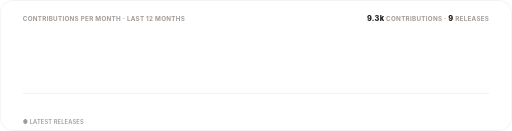
t = 0.00 s
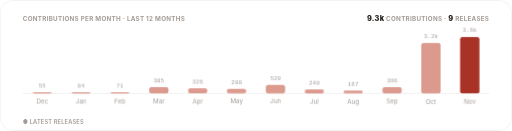
t = 1.30 s
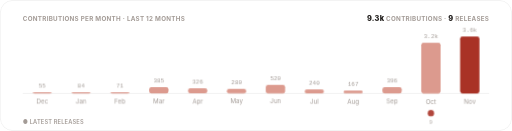
t = 1.48 s
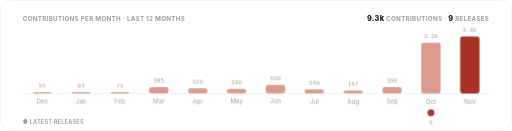
t = 1.65 s
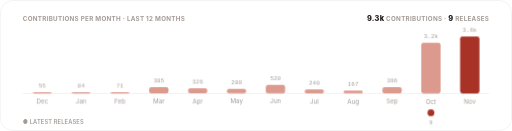
t = 1.83 s
t = 2.00 s: frame unchanged from t = 1.83 s, image omitted

The animated SVG that drew these frames (rendered in a browser with its animation timeline set to each time). Animation: 3 CSS @keyframes rules; one cycle of 2.00 s.

<svg xmlns="http://www.w3.org/2000/svg" width="900" height="230" viewBox="0 0 900 230" role="img" aria-label="Contributions per month and releases over the last twelve months">
  <title>Pulse</title>
  <style>
    text { font-family: -apple-system, BlinkMacSystemFont, 'Segoe UI', Inter, Roboto, Helvetica, Arial, sans-serif; }
    .mono { font-family: ui-monospace, SFMono-Regular, 'SF Mono', Menlo, Consolas, 'Liberation Mono', monospace; }
    .rise { opacity: 0; animation: rise .5s cubic-bezier(.2,.7,.2,1) forwards; }
    .bar { transform: scaleY(0); transform-box: fill-box; transform-origin: bottom; animation: grow .7s cubic-bezier(.2,.7,.2,1) forwards; }
    .pop { opacity: 0; animation: pop .4s cubic-bezier(.2,.7,.2,1) forwards; transform-box: fill-box; transform-origin: center; }
    @keyframes rise { from { opacity: 0; transform: translateY(6px); } to { opacity: 1; transform: translateY(0); } }
    @keyframes grow { to { transform: scaleY(1); } }
    @keyframes pop { from { opacity: 0; transform: scale(.3); } to { opacity: 1; transform: scale(1); } }
    @media (prefers-reduced-motion: reduce) { .rise, .bar, .pop { animation: none; opacity: 1; transform: none; } }
  </style>
  <defs><clipPath id="frame"><rect width="900" height="230" rx="22"/></clipPath></defs>
  <g clip-path="url(#frame)">
    <rect width="900" height="230" fill="#ffffff"/>
    <rect x="0.5" y="0.5" width="899" height="229" rx="22" fill="none" stroke="rgba(28,25,23,0.10)"/>
    <text x="40" y="36" font-size="11" font-weight="700" letter-spacing=".5" fill="#a39b96">CONTRIBUTIONS PER MONTH · LAST 12 MONTHS</text>
    <text x="860" y="36" text-anchor="end" font-size="11" font-weight="700" letter-spacing=".5" fill="#a39b96"><tspan font-size="13" font-weight="800" fill="#1c1917">9.3k</tspan> CONTRIBUTIONS · <tspan font-size="13" font-weight="800" fill="#1c1917">9</tspan> RELEASES</text>
    <line x1="40" y1="164" x2="860" y2="164" stroke="rgba(28,25,23,0.10)"/>
    
    <g class="rise" style="animation-delay:0.15s">
      <rect x="57.2" y="162" width="34" height="2" rx="4" fill="#dc9a8e" class="bar" style="animation-delay:0.20s"/>
      <text x="74.2" y="154" text-anchor="middle" font-size="10.5" class="mono" fill="#a39b96">55</text>
      <text x="74.2" y="182" text-anchor="middle" font-size="11" fill="#a39b96">Dec</text>
      
    </g>
    <g class="rise" style="animation-delay:0.20s">
      <rect x="125.5" y="162" width="34" height="2" rx="4" fill="#dc9a8e" class="bar" style="animation-delay:0.25s"/>
      <text x="142.5" y="154" text-anchor="middle" font-size="10.5" class="mono" fill="#a39b96">84</text>
      <text x="142.5" y="182" text-anchor="middle" font-size="11" fill="#a39b96">Jan</text>
      
    </g>
    <g class="rise" style="animation-delay:0.25s">
      <rect x="193.8" y="162" width="34" height="2" rx="4" fill="#dc9a8e" class="bar" style="animation-delay:0.30s"/>
      <text x="210.8" y="154" text-anchor="middle" font-size="10.5" class="mono" fill="#a39b96">71</text>
      <text x="210.8" y="182" text-anchor="middle" font-size="11" fill="#a39b96">Feb</text>
      
    </g>
    <g class="rise" style="animation-delay:0.30s">
      <rect x="262.2" y="153" width="34" height="11" rx="4" fill="#dc9a8e" class="bar" style="animation-delay:0.35s"/>
      <text x="279.2" y="145" text-anchor="middle" font-size="10.5" class="mono" fill="#a39b96">385</text>
      <text x="279.2" y="182" text-anchor="middle" font-size="11" fill="#a39b96">Mar</text>
      
    </g>
    <g class="rise" style="animation-delay:0.35s">
      <rect x="330.5" y="155" width="34" height="9" rx="4" fill="#dc9a8e" class="bar" style="animation-delay:0.40s"/>
      <text x="347.5" y="147" text-anchor="middle" font-size="10.5" class="mono" fill="#a39b96">326</text>
      <text x="347.5" y="182" text-anchor="middle" font-size="11" fill="#a39b96">Apr</text>
      
    </g>
    <g class="rise" style="animation-delay:0.40s">
      <rect x="398.8" y="156" width="34" height="8" rx="4" fill="#dc9a8e" class="bar" style="animation-delay:0.45s"/>
      <text x="415.8" y="148" text-anchor="middle" font-size="10.5" class="mono" fill="#a39b96">280</text>
      <text x="415.8" y="182" text-anchor="middle" font-size="11" fill="#a39b96">May</text>
      
    </g>
    <g class="rise" style="animation-delay:0.45s">
      <rect x="467.2" y="149" width="34" height="15" rx="4" fill="#dc9a8e" class="bar" style="animation-delay:0.50s"/>
      <text x="484.2" y="141" text-anchor="middle" font-size="10.5" class="mono" fill="#a39b96">520</text>
      <text x="484.2" y="182" text-anchor="middle" font-size="11" fill="#a39b96">Jun</text>
      
    </g>
    <g class="rise" style="animation-delay:0.50s">
      <rect x="535.5" y="157" width="34" height="7" rx="4" fill="#dc9a8e" class="bar" style="animation-delay:0.55s"/>
      <text x="552.5" y="149" text-anchor="middle" font-size="10.5" class="mono" fill="#a39b96">240</text>
      <text x="552.5" y="182" text-anchor="middle" font-size="11" fill="#a39b96">Jul</text>
      
    </g>
    <g class="rise" style="animation-delay:0.55s">
      <rect x="603.8" y="159" width="34" height="5" rx="4" fill="#dc9a8e" class="bar" style="animation-delay:0.60s"/>
      <text x="620.8" y="151" text-anchor="middle" font-size="10.5" class="mono" fill="#a39b96">167</text>
      <text x="620.8" y="182" text-anchor="middle" font-size="11" fill="#a39b96">Aug</text>
      
    </g>
    <g class="rise" style="animation-delay:0.60s">
      <rect x="672.2" y="153" width="34" height="11" rx="4" fill="#dc9a8e" class="bar" style="animation-delay:0.65s"/>
      <text x="689.2" y="145" text-anchor="middle" font-size="10.5" class="mono" fill="#a39b96">396</text>
      <text x="689.2" y="182" text-anchor="middle" font-size="11" fill="#a39b96">Sep</text>
      
    </g>
    <g class="rise" style="animation-delay:0.65s">
      <rect x="740.5" y="75" width="34" height="89" rx="4" fill="#dc9a8e" class="bar" style="animation-delay:0.70s"/>
      <text x="757.5" y="67" text-anchor="middle" font-size="10.5" class="mono" fill="#a39b96">3.2k</text>
      <text x="757.5" y="182" text-anchor="middle" font-size="11" fill="#a39b96">Oct</text>
      <g class="pop" style="animation-delay:1.30s"><circle cx="757.5" cy="198" r="6" fill="#a93226"/><text x="757.5" y="218" text-anchor="middle" font-size="10" class="mono" fill="#a39b96">9</text></g>
    </g>
    <g class="rise" style="animation-delay:0.70s">
      <rect x="808.8" y="64" width="34" height="100" rx="4" fill="#a93226" class="bar" style="animation-delay:0.75s"/>
      <text x="825.8" y="56" text-anchor="middle" font-size="10.5" class="mono" fill="#a39b96">3.6k</text>
      <text x="825.8" y="182" text-anchor="middle" font-size="11" fill="#a39b96">Nov</text>
      
    </g>
    <text x="40" y="218" font-size="10" font-weight="600" letter-spacing=".3" fill="#a39b96">● LATEST RELEASES</text>
  </g>
</svg>
